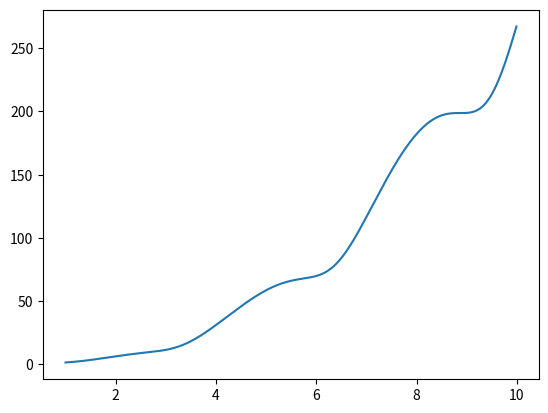

Python code for this plot:
# [redacted]
# [redacted]

import numpy as np
import matplotlib.pyplot as plt
# import sympy
# import sympy.solvers

# Create x-vector (a Numpy array)
x_vec = np.arange(1, 10, 0.01)


# Function that cannot be analytically solved
def y(x):
    return (x**2) * np.log((np.sin(x)**2 + 1)*x) + 1/x + np.log(x) + 1e-4*(x**5)

# Compute y for the values of x-vector
y_vec = y(x_vec)

# Draw a plot of the function
plt.plot(x_vec, y_vec)

# Interpolate x at y=200 using the vectors
y_val = 200
x_val = np.interp(y_val, y_vec, x_vec)

print(x_val)

# Show the plot
plt.show()

# Try to find an analytical solution (you'll see that sympy will produce an error)
# x_var = sympy.Symbol("x_var")
# x_val = sympy.solvers.solve( (x_var**2) * sympy.log((sympy.sin(x_var)**2 + 1)*x_var + 1/x_var + sympy.log(x_var) + 1e-4*(x_var**5) ) - y_val, x_var )
